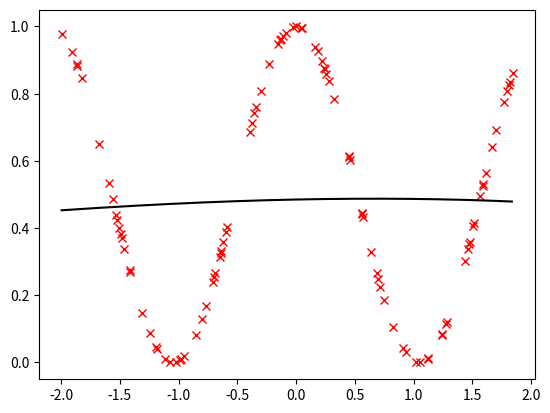
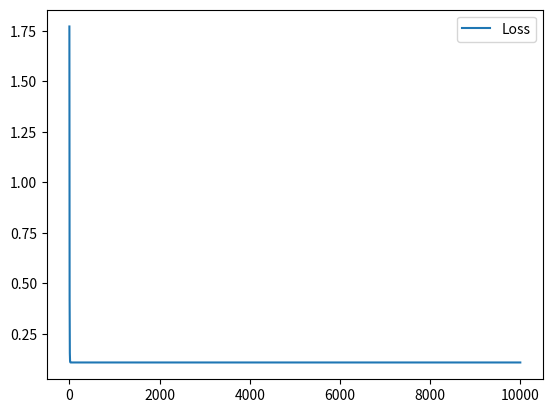

Recreate these plots in Python, in order.
import numpy
from matplotlib import pyplot

# sample 100 x locations in range [-2,2]
X = numpy.random.random(100) * 4 -2
# good values for polynomial in range [-4.5, 3.5]
# X = numpy.ranodm.random(100) * 8 - 4.5


# 1. Cosine waves
cos = numpy.cos(X*3.) / 2. + 0.5

# 2. Gaussian bell curve
sigma = .5
gauss = numpy.exp(-X**2 / sigma**2)

# 3. Polynome
poly = (X**5 + 3*X**4 - 11*X**3 - 27*X**2 + 10*X + 64)/100

# add x_0 to the input
X = numpy.vstack((numpy.ones(X.shape), X))

# 2-layer network with K- hidden nodes
K = 4
eta = 0.1
T = cos

# randomly initialize weights
w1 = numpy.random.random((K+1, 2)) * 2. - 1.
w2 = numpy.random.random(K+1) * 2. - 1.


# logistic activation function
def logistic(x):
    return 1./(1+numpy.exp(-x))


# computes the network output for the given inputs
def network(x):
    a = numpy.dot(w1,x)
    h = logistic(a)
    # this discards the calculations from the first layer in h[0]
    # and sets it to 1 as our bias for the second layer
    # this works because w1 was initialized with k+1 instead of k dims
    h[0] = 1.
    return numpy.dot(w2, h), h


# computes the loss for the whole dataset
def loss():
    Y = network(X)[0]
    # the following line is missing dividing it by two
    # that's just an implementation detail
    # you could also just multiply the learning rate by 2
    return numpy.mean((Y-T)**2)

# computes the gradient, i.e., for both w1 and w2
def gradient():
    # network output and hidden states for all inputs
    Y, H = network(X)

    # gradient for w2
    # we multiply the vector (Y-T) with dim (n) with the matrix H with dim (k+1 x n)
    # the * is NOT a dot product! it's a broadcast multiplication
    # the result of that multiplication is a matrix of dim (k+1 x n)
    # over that matrix we calculate the mean over all samples on axis 1
    # which results in a vector of dim k+1
    g2 = numpy.mean((Y-T) * H, axis=1)

    # gradient for w1
    g1 = numpy.dot(
        numpy.outer(w2, Y-T) * H * (1-H),
        X.T
    )
    return g1 / len(X), g2


# gradient descent
g1, g2 = gradient()

progression = []

for e in range(10000):
    # update weights
    w1 -= eta * g1
    w2 -= eta * g2

    # compute loss
    progression.append(loss())

    # and new gradient
    g1, g2 = gradient()

# plot everything together
# linearly spaced samples
x = numpy.arange(numpy.min(X), numpy.max(X), 0.01)
x = numpy.vstack((numpy.ones(x.shape),x))

pyplot.plot(X[1], T, "rx")
pyplot.plot(x[1], network(x)[0], "k-")
pyplot.savefig("Data.pdf")

# plot loss progression
pyplot.figure()
pyplot.plot(progression, label="Loss")
pyplot.legend()
pyplot.savefig("Loss.pdf")